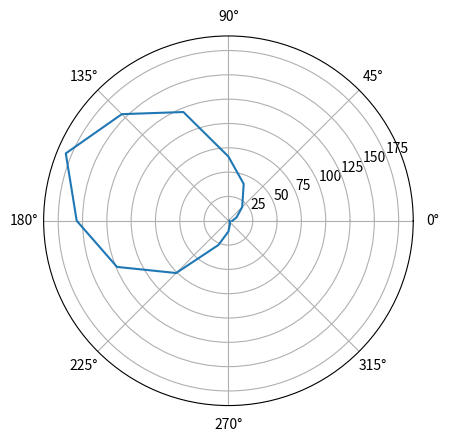

Write Python code to recreate this figure. (Note: this script raises an exception after producing the figure.)
import numpy as np
import matplotlib.pyplot as plt

def matplotlib_polarplot(theta, rho, save):
    ax = plt.subplot(111, projection='polar')
    ax.plot(theta, rho)
    # plt.show()
    if save:
        plt.savefig('plots/matplotlib_polarplot')

theta = np.array([0,0.3927,0.7854,1.1781,1.5708,1.9635,2.3562,2.7489,3.1416,3.5343,3.9270,4.3197,4.7124,5.1051,5.4978,5.8905,6.2832])
rho = np.array([4,9,20,41,66,121,155,181,156,124,76,27,11,4,2,2,1])
matplotlib_polarplot(theta, rho, True)
